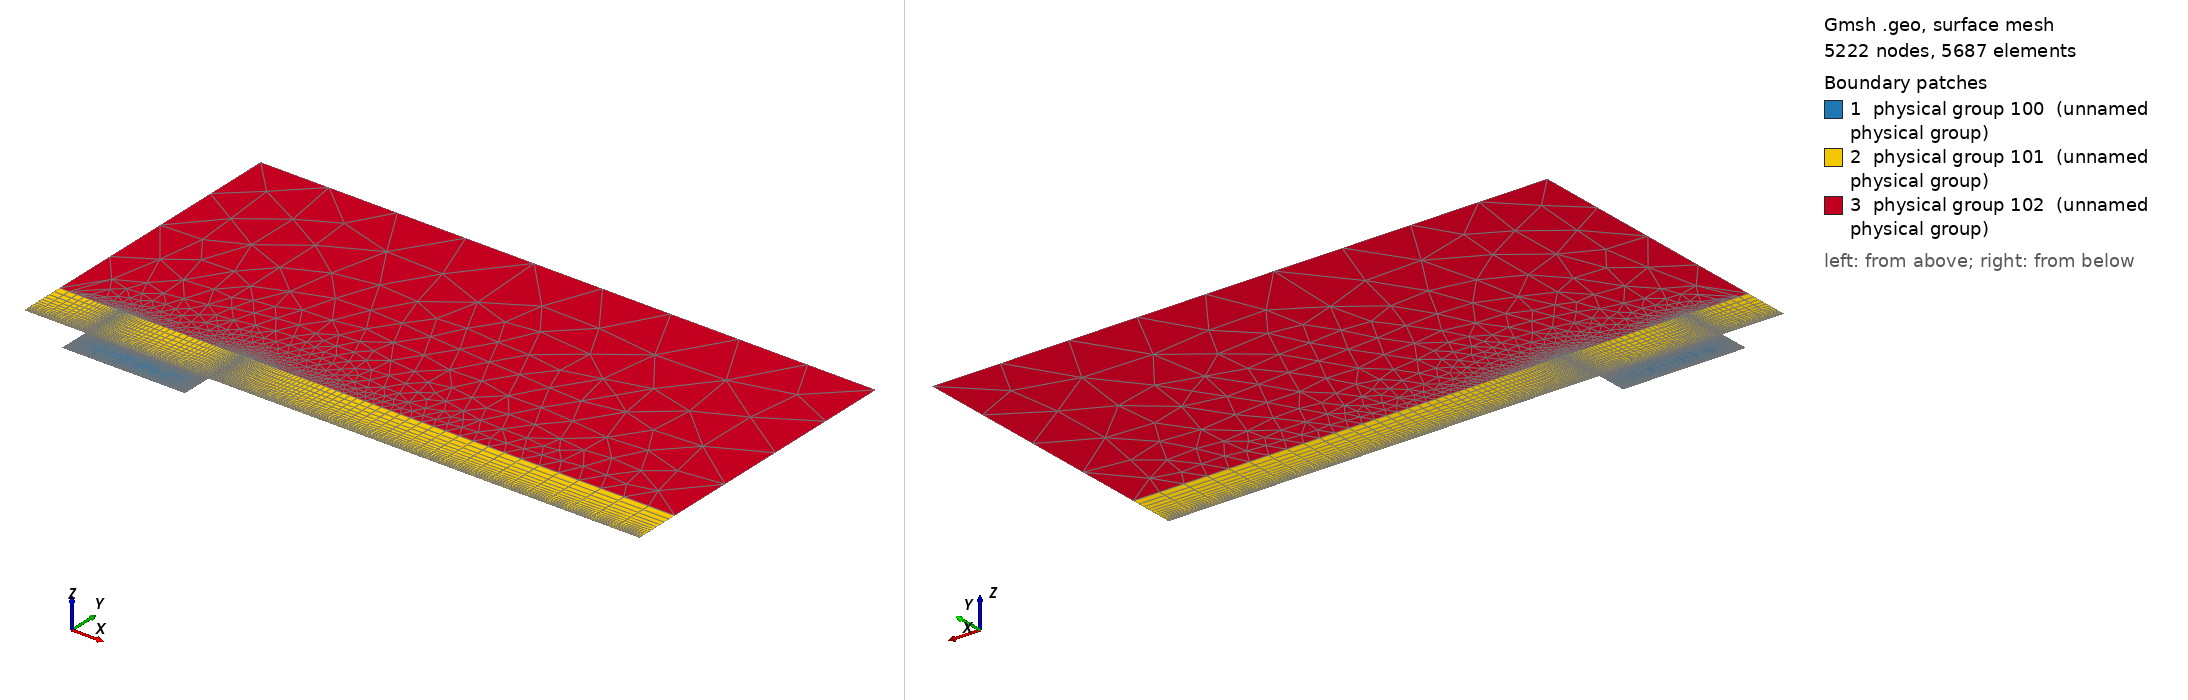

Gmsh geometry script, surface-meshed: 5222 nodes, 5687 surface elements. Boundary patches (legend numbers): 1 physical group 100 (unnamed physical group), 2 physical group 101 (unnamed physical group), 3 physical group 102 (unnamed physical group). Left view from above one corner, right view from below the opposite corner. Legend entries are the model's physical surfaces. The drawing asked Gmsh for element sizes between 1% and 20% of the model's largest extent; the script's own settings can give other sizes.

=== mesh.geo (drawn) ===
Point(1) = {0, 0, 0};
Point(2) = {2,0,0};
Point(3) = {2,-1,0};
Point(4) = {6,-1,0};
Point(5) = {6,0,0};
Point(6) = {20,0,0};
Point(7) = {20,1.5,0};
Point(8) = {20,10,0};
Point(9) = {0,10,0};
Point(10) = {0,1.5,0};
Point(11) = {2,1.5,0};
Point(12) = {6,1.5,0};
Point(13) = {4,0,0};
Point(14) = {4,1.5,0};
Point(15) = {2,-0.5,0};
Point(16) = {4,-1,0};
Point(17) = {6,-0.5,0};

Line(1) = {1,2};
Line(2) = {2,15};
Line(3) = {3,16};
Line(4) = {4,17};
Line(5) = {5,6};
Line(6) = {6,7};
Line(7) = {7,8};
Line(8) = {8,9};
Line(9) = {9,10};
Line(10) = {10,1};
Line(11) = {10,11};
Line(12) = {11,14};
Line(13) = {12,7};
Line(14) = {2,13};
Line(15) = {15,3};
Line(16) = {16,4};
Line(17) = {17,5};
Line(18) = {13,5};
Line(19) = {14,12};

Curve Loop(1) = {2, 15, 3, 16, 4, 17, -18, -14};
Plane Surface(1) = {1};

Curve Loop(2) = {1,14,18,5,6,-13,-19,-12,-11,10};
Plane Surface(2) = {2};

Curve Loop(3) = {11, 12, 19, 13, 7, 8, 9};
Plane Surface(3) = {3};


// Meshing
a = 18;
b = 22;
c = 70;
d = 30;

p = 0.85;
q = 0.9;
r = 0.94;

Transfinite Surface {1} = {3, 4, 5, 2}; // number '1' must match the number '1' of plane surface
Transfinite Surface {2} = {1, 6, 7, 10}; // number '2' must match the number '2' of plane surface

Transfinite Curve {-14, 18, -3, 16, -12, 19} = d Using Progression q;
Transfinite Curve {-2, 15, 17, -4} = a Using Progression p;


Transfinite Curve {1, 11} = b Using Progression p;
Transfinite Curve {10, -6} = a Using Progression p;
Transfinite Curve {-13, -5} = c Using Progression r;

Recombine Surface {1, 2};

// defining boundary
Physical Curve(1) = {9, 10}; // inlet
Physical Curve(2) = {6, 7}; // outlet
Physical Curve(3) = {8}; // top
Physical Curve(4) = {1, 3, 16, 5, 2, 15, 4, 17}; // wall


Physical Surface(100) = {1};
Physical Surface(101) = {2};
Physical Surface(102) = {3};
